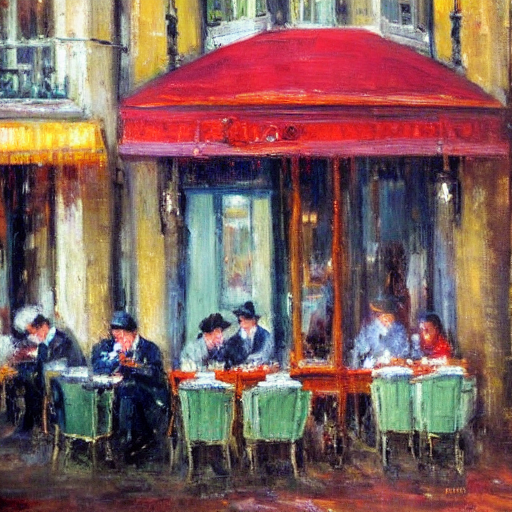
Generation parameters embedded in this image by AUTOMATIC1111 Stable Diffusion web UI or a fork of it (Forge, ...) (PNG 'parameters' text chunk):
impressionism-style painting of a group of quiet cafe on a rainy day in Paris
Negative prompt: ugly, duplicate, morbid, mutilated, out of frame, extra fingers, mutated hands, poorly drawn hands, poorly drawn face, mutation, deformed, blurry, bad anatomy, bad body proportions, extra limbs, cloned face, disfigured, gross body proportions, malformed limbs, missing arms, missing legs, extra arms, extra legs, mutated hands, fused fingers, too many fingers, long neck, noise, artifacts, dithering, poorly drawn hair, watermark, signature, amputee, low quality, low-res, low-poly, worst quality, nude, naked, nsfw
Steps: 20, Sampler: DPM++ 2M Karras, CFG scale: 7, Seed: 2768656908, Size: 512x512, Model hash: e1441589a6, Model: v1-5-pruned, Version: v1.6.0